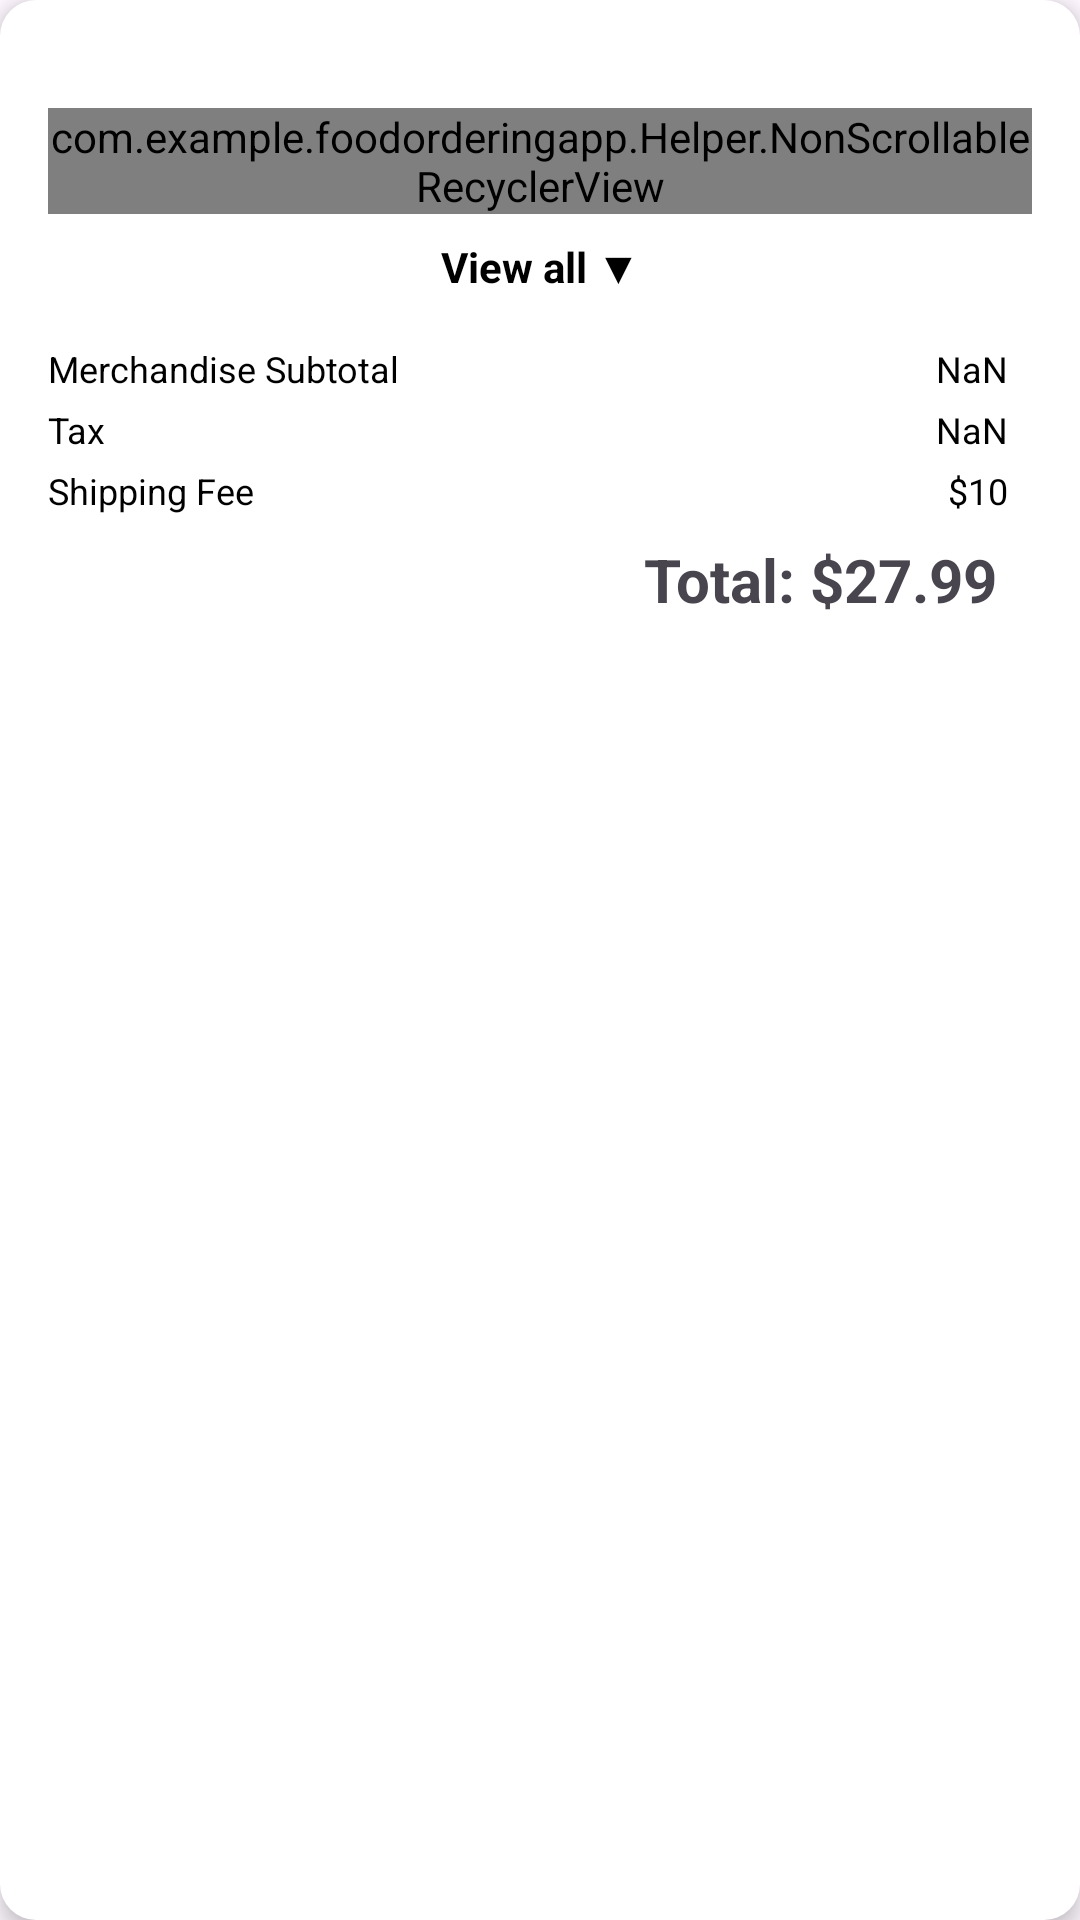

The Android layout XML behind this screen, and the referenced resources:
<!-- AndroidManifest.xml: application theme Theme.FoodOrderingApp -->
<!-- res/layout/your_order_item2.xml -->
<LinearLayout xmlns:android="http://schemas.android.com/apk/res/android"
    xmlns:tools="http://schemas.android.com/tools"
    android:layout_width="match_parent"
    android:layout_height="wrap_content"
    android:layout_margin="16dp"
    android:orientation="vertical"
    android:background="@drawable/card_background"
    android:padding="16dp"
    android:elevation="4dp">

    
    <LinearLayout
        android:layout_width="match_parent"
        android:layout_height="wrap_content"
        android:orientation="horizontal"
        android:gravity="end|center_vertical"
        android:layout_marginTop="12dp">

    </LinearLayout>

    
    <com.example.foodorderingapp.Helper.NonScrollableRecyclerView
        android:id="@+id/recyclerView_ItemOrder"
        android:layout_width="match_parent"
        android:layout_height="wrap_content"
        android:nestedScrollingEnabled="false"
        android:layout_marginTop="8dp" />

    
    <TextView
        android:id="@+id/view_all_text"
        android:layout_width="wrap_content"
        android:layout_height="wrap_content"
        android:text="View all ▼"
        android:textColor="@color/black"
        android:textStyle="bold"
        android:layout_marginTop="8dp"
        android:layout_gravity="center_horizontal"
        android:visibility="visible" />

    
    <LinearLayout
        android:layout_width="match_parent"
        android:layout_height="wrap_content"
        android:orientation="horizontal"
        android:layout_marginTop="16dp">

        <TextView
            android:layout_width="0dp"
            android:layout_height="wrap_content"
            android:layout_weight="1"
            android:text="Merchandise Subtotal"
            android:textSize="12sp"
            android:textColor="#000000" />

        <TextView
            android:id="@+id/txtView_MerchandiseSubtotal_OrderDetailActivity"
            android:layout_width="wrap_content"
            android:layout_height="wrap_content"
            android:text="NaN"
            android:layout_marginEnd="8dp"
            android:textSize="12sp"
            android:textColor="#000000" />
    </LinearLayout>

    <LinearLayout
        android:layout_width="match_parent"
        android:layout_height="wrap_content"
        android:orientation="horizontal"
        android:layout_marginTop="4dp">

        <TextView
            android:layout_width="0dp"
            android:layout_height="wrap_content"
            android:layout_weight="1"
            android:text="Tax"
            android:textSize="12sp"
            android:textColor="#000000" />

        <TextView
            android:id="@+id/txtView_Tax_OrderDetailActivity"
            android:layout_width="wrap_content"
            android:layout_height="wrap_content"
            android:text="NaN"
            android:layout_marginEnd="8dp"
            android:textSize="12sp"
            android:textColor="#000000" />
    </LinearLayout>

    <LinearLayout
        android:layout_width="match_parent"
        android:layout_height="wrap_content"
        android:orientation="horizontal"
        android:layout_marginTop="4dp">

        <TextView
            android:layout_width="0dp"
            android:layout_height="wrap_content"
            android:layout_weight="1"
            android:text="Shipping Fee"
            android:textSize="12sp"
            android:textColor="#000000" />

        <TextView
            android:id="@+id/txtView_PaymentMethod_OrderDetailActivity"
            android:layout_width="wrap_content"
            android:layout_height="wrap_content"
            android:text="$10"
            android:layout_marginEnd="8dp"
            android:textSize="12sp"
            android:textColor="#000000" />
    </LinearLayout>

    <LinearLayout
        android:layout_width="match_parent"
        android:layout_height="wrap_content"
        android:orientation="horizontal"
        android:gravity="center_vertical"
        android:layout_marginTop="8dp">

        <TextView
            android:id="@+id/Total_value"
            android:layout_width="0dp"
            android:layout_height="wrap_content"
            android:layout_weight="0.33"
            android:gravity="end"
            android:text="Total: $27.99"
            android:textStyle="bold"
            android:textSize="20sp"
            android:layout_marginEnd="12dp"/>
    </LinearLayout>

    
    <FrameLayout
        android:layout_width="match_parent"
        android:layout_height="wrap_content"
        android:layout_marginTop="8dp"
        android:layout_gravity="end">

        
        <androidx.appcompat.widget.AppCompatButton
            android:id="@+id/button2"
            android:layout_width="wrap_content"
            android:layout_height="40dp"
            android:layout_gravity="end"
            android:background="@drawable/red_button_background2"
            android:text="REORDER"
            android:textColor="@android:color/white"
            android:textAllCaps="true"
            android:textSize="14sp"
            android:visibility="gone" />

    </FrameLayout>
</LinearLayout>
<!-- resources referenced by this layout -->
<resources>
  <color name="black">#FF000000</color>
  <!-- drawable card_background (drawable) -->
  <shape xmlns:android="http://schemas.android.com/apk/res/android">
      <solid android:color="@android:color/white" />
      <corners android:radius="12dp" />
      <padding android:left="8dp" android:top="8dp" android:right="8dp" android:bottom="8dp"/>
      <stroke android:width="0dp" android:color="@android:color/transparent" />
  </shape>
  <!-- drawable red_button_background2 (drawable) -->
  <?xml version="1.0" encoding="utf-8"?>
  <selector xmlns:android="http://schemas.android.com/apk/res/android">
  
      
      <item android:state_pressed="true">
          <shape android:shape="rectangle">
              <solid android:color="#CC0000" /> 
              <corners android:radius="10dp" />
          </shape>
      </item>
  
      
      <item>
          <shape android:shape="rectangle">
              <solid android:color="@color/red" /> 
              <corners android:radius="10dp" />
          </shape>
      </item>
  
  </selector>
  <style name="Theme.FoodOrderingApp" parent="Base.Theme.FoodOrderingApp" />
  <color name="red">#C0142F</color>
  <style name="Base.Theme.FoodOrderingApp" parent="Theme.Material3.DayNight.NoActionBar">
          
          
      </style>
</resources>
